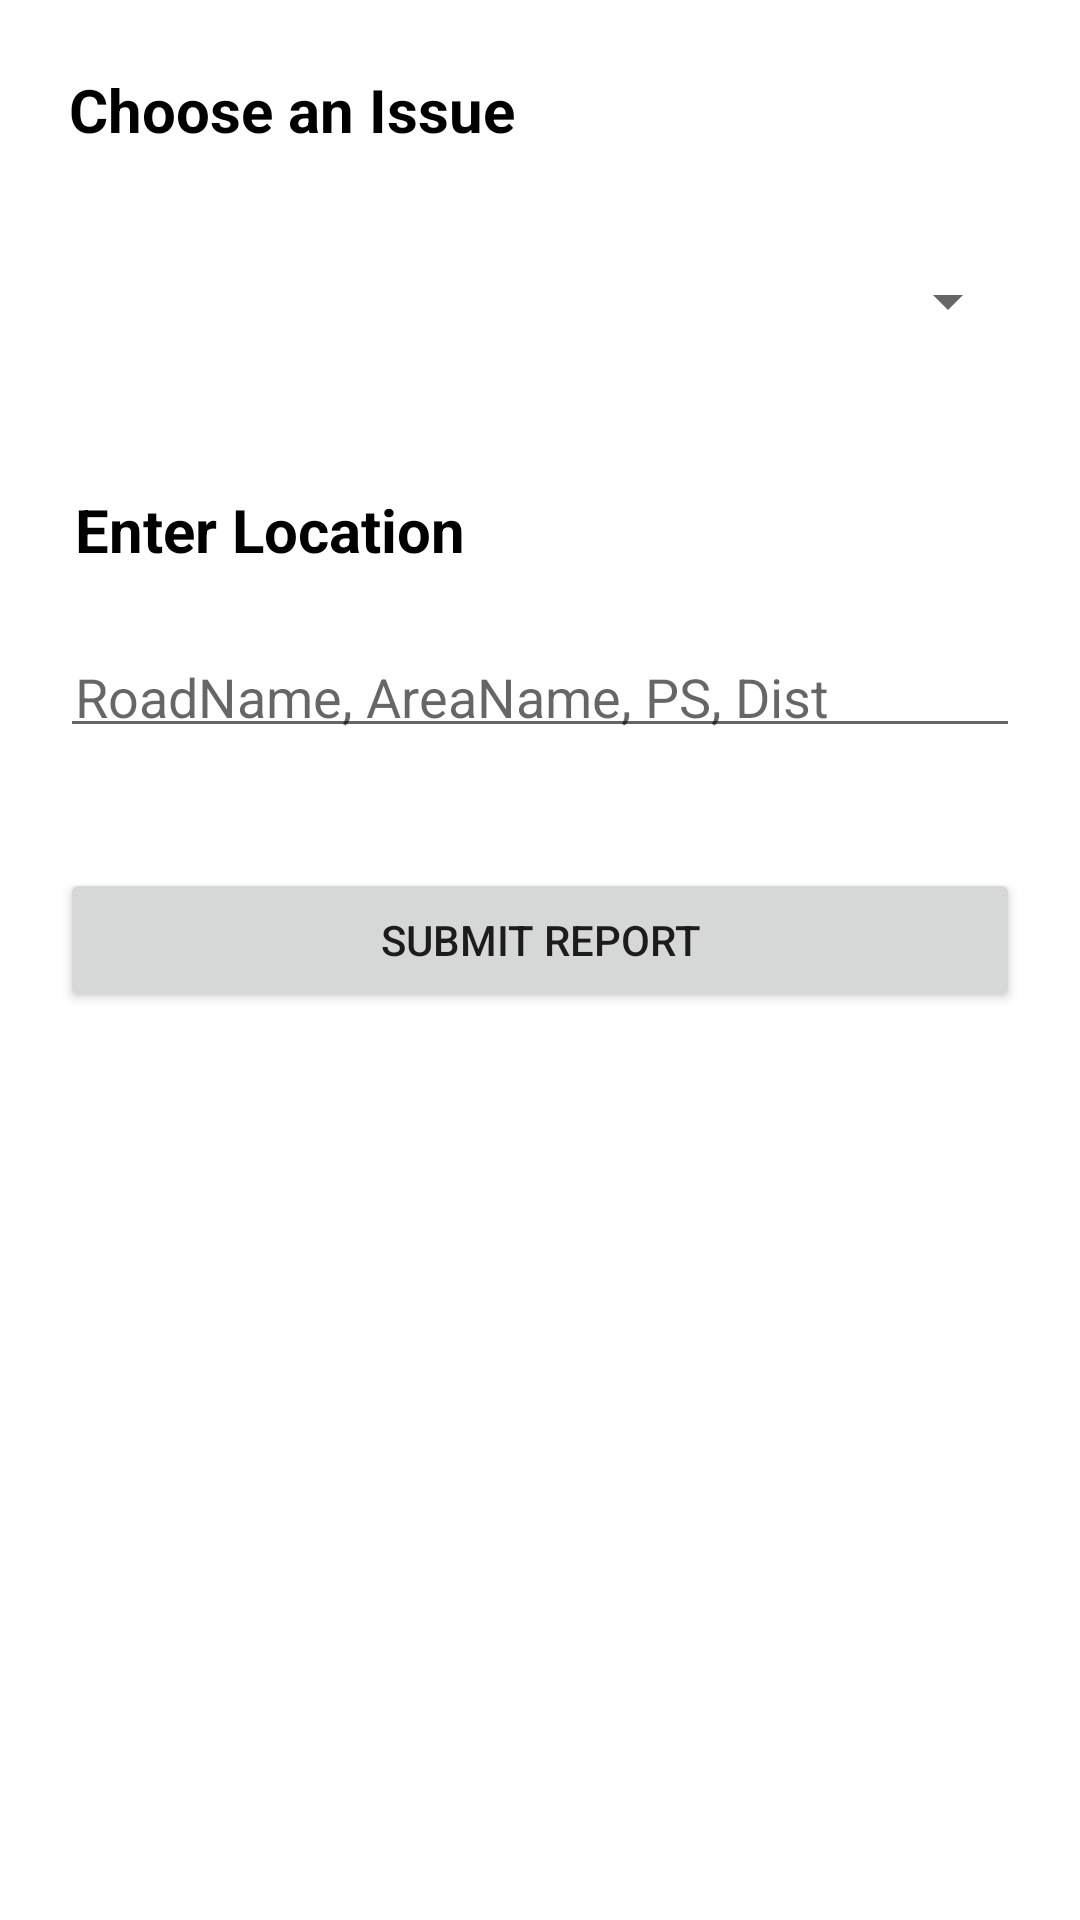

The Android layout XML behind this screen, and the referenced resources:
<!-- AndroidManifest.xml: application theme Theme.CitizensPortal -->
<!-- res/layout/activity_report_submit.xml -->
<?xml version="1.0" encoding="utf-8"?>
<androidx.constraintlayout.widget.ConstraintLayout
    xmlns:android="http://schemas.android.com/apk/res/android"
    xmlns:app="http://schemas.android.com/apk/res-auto"
    xmlns:tools="http://schemas.android.com/tools"
    android:layout_width="match_parent"
    android:layout_height="match_parent"
    tools:context=".reportSubmit">


    <androidx.appcompat.widget.LinearLayoutCompat
        android:layout_width="match_parent"
        android:layout_height="match_parent"
        android:orientation="vertical"
        >
        <TextView
            android:layout_width="match_parent"
            android:layout_height="wrap_content"
            android:text = "@string/txtReport"
            android:textColor="@color/black"
            android:layout_marginTop="20sp"
            android:layout_marginStart="20sp"
            android:layout_marginEnd="20sp"
            android:layout_marginBottom="10sp"
            android:padding ="3sp"
            android:textStyle="bold"
            android:textSize="20sp"
            />

        <Spinner
            android:layout_width="match_parent"
            android:layout_height="35sp"
            android:id="@+id/spinner"
            android:layout_margin="20sp"
            android:padding="5sp"
            />

        <TextView
            android:layout_width="match_parent"
            android:layout_height="wrap_content"
            android:text = "@string/txtLocation"
            android:textColor="@color/black"
            android:layout_margin="20sp"
            android:padding="5sp"
            android:textStyle="bold"
            android:textSize="20sp"
            />

        <EditText
            android:layout_width="match_parent"
            android:layout_height="wrap_content"
            android:hint="@string/fullLocation"
            android:layout_marginStart="20sp"
            android:layout_marginEnd = "20sp"
            android:padding = "5sp"
            />

        <Button
            android:layout_width="match_parent"
            android:layout_height="wrap_content"
            android:text="@string/submitReport"
            android:layout_marginStart="20sp"
            android:layout_marginEnd="20sp"
            android:layout_marginTop="40sp"
            />


    </androidx.appcompat.widget.LinearLayoutCompat>



</androidx.constraintlayout.widget.ConstraintLayout>
<!-- resources referenced by this layout -->
<resources>
  <color name="black">#FF000000</color>
  <string name="fullLocation">RoadName, AreaName, PS, Dist</string>
  <string name="submitReport">Submit Report</string>
  <string name="txtLocation">Enter Location</string>
  <string name="txtReport">Choose an Issue</string>
  <style name="Theme.CitizensPortal" parent="Theme.MaterialComponents.DayNight.DarkActionBar">
          
          <item name="colorPrimary">@color/purple_500</item>
          <item name="colorPrimaryVariant">@color/purple_700</item>
          <item name="colorOnPrimary">@color/white</item>
          
          <item name="colorSecondary">@color/teal_200</item>
          <item name="colorSecondaryVariant">@color/teal_700</item>
          <item name="colorOnSecondary">@color/black</item>
          
          <item name="android:statusBarColor">?attr/colorPrimaryVariant</item>
          
      </style>
  <color name="purple_500">#FF6200EE</color>
  <color name="purple_700">#FF3700B3</color>
  <color name="white">#FFFFFFFF</color>
  <color name="teal_200">#FF03DAC5</color>
  <color name="teal_700">#FF018786</color>
</resources>
